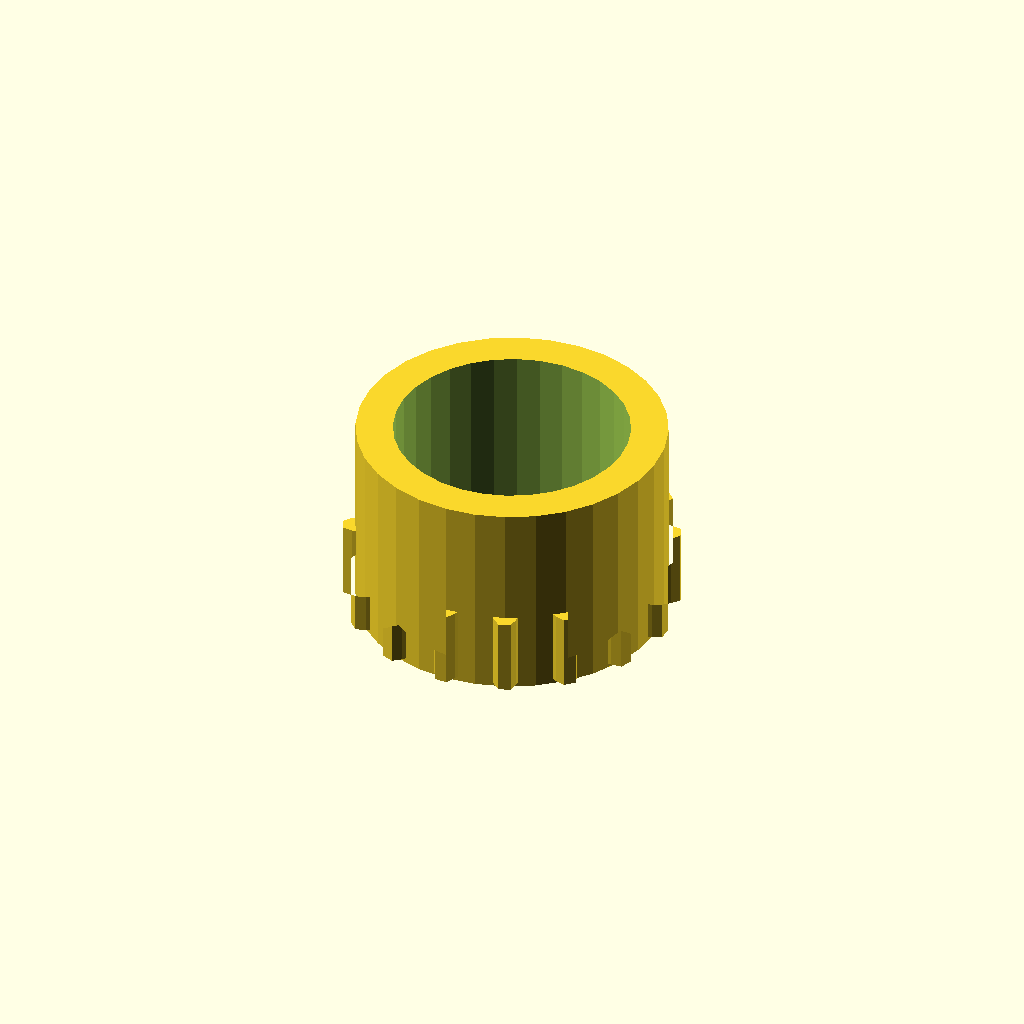
Cell 1: rendered with the file's own defaults.
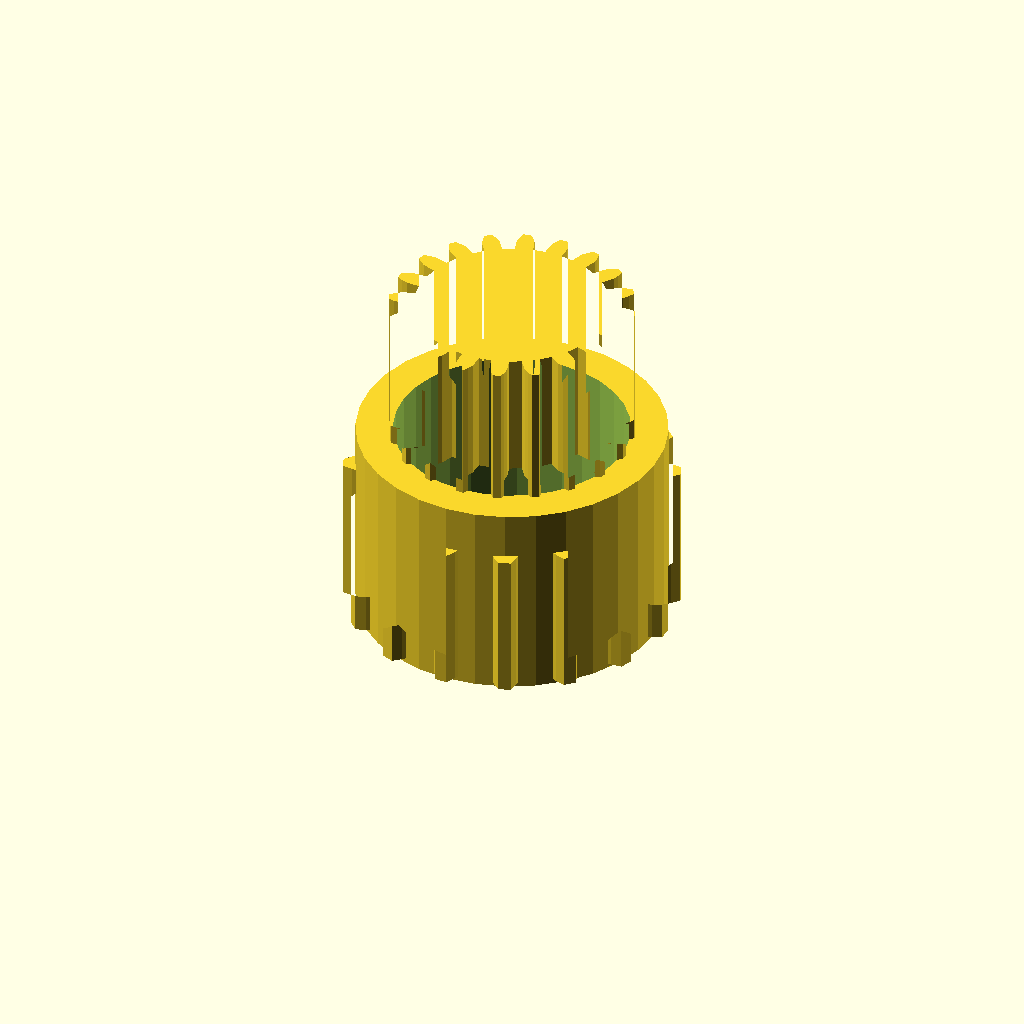
Cell 2: band_h = 16 (everything else at default).
One fixed orthographic camera (rotation 55°, 0°, 25°; colour scheme Cornfield) for every cell.
OpenSCAD source file optional_data/data/gen3/ringgears/part_0009.scad:
$fn = 32;

// ----------------------------------------------------------------------
// Two-module gear rim: z16 m2 and z20 m1.2, 21 mm wide
// ----------------------------------------------------------------------

// --- parameters (mm) ---
module_a = 2;             // first tooth module
teeth_a = 16;             // first band tooth count
module_b = 1.2;           // second tooth module
teeth_b = 20;             // second band tooth count
band_h = 8;               // height of one tooth band
web_t = 5;                // web thickness between the bands
total = 21;               // overall width over both bands
root_r = 13.5;            // root radius of the coarse band
hub_r = 16.7;             // hub radius
bore_d = 25.4;            // hub bore
hole_count = 6;           // lightening holes
hole_r = 9.75;            // lightening hole circle radius
hole_d = 4;               // lightening hole diameter

band_a = [[13.414, -1.521], [15.981, -1.553], [16.987, -1.192], [17.988, -0.666], [17.988, 0.666], [16.987, 1.192], [15.981, 1.553], [13.414, 1.521], [12.975, 3.728], [15.359, 4.681], [16.15, 5.399], [16.873, 6.269], [16.364, 7.498], [15.237, 7.602], [14.171, 7.551], [11.811, 6.538], [10.561, 8.41], [12.399, 10.202], [12.854, 11.168], [13.19, 12.249], [12.249, 13.19], [11.168, 12.854], [10.202, 12.399], [8.41, 10.561], [6.538, 11.811], [7.551, 14.171], [7.602, 15.237], [7.498, 16.364], [6.269, 16.873], [5.399, 16.15], [4.681, 15.359], [3.728, 12.975], [1.521, 13.414], [1.553, 15.981], [1.192, 16.987], [0.666, 17.988], [-0.666, 17.988], [-1.192, 16.987], [-1.553, 15.981], [-1.521, 13.414], [-3.728, 12.975], [-4.681, 15.359], [-5.399, 16.15], [-6.269, 16.873], [-7.498, 16.364], [-7.602, 15.237], [-7.551, 14.171], [-6.538, 11.811], [-8.41, 10.561], [-10.202, 12.399], [-11.168, 12.854], [-12.249, 13.19], [-13.19, 12.249], [-12.854, 11.168], [-12.399, 10.202], [-10.561, 8.41], [-11.811, 6.538], [-14.171, 7.551], [-15.237, 7.602], [-16.364, 7.498], [-16.873, 6.269], [-16.15, 5.399], [-15.359, 4.681], [-12.975, 3.728], [-13.414, 1.521], [-15.981, 1.553], [-16.987, 1.192], [-17.988, 0.666], [-17.988, -0.666], [-16.987, -1.192], [-15.981, -1.553], [-13.414, -1.521], [-12.975, -3.728], [-15.359, -4.681], [-16.15, -5.399], [-16.873, -6.269], [-16.364, -7.498], [-15.237, -7.602], [-14.171, -7.551], [-11.811, -6.538], [-10.561, -8.41], [-12.399, -10.202], [-12.854, -11.168], [-13.19, -12.249], [-12.249, -13.19], [-11.168, -12.854], [-10.202, -12.399], [-8.41, -10.561], [-6.538, -11.811], [-7.551, -14.171], [-7.602, -15.237], [-7.498, -16.364], [-6.269, -16.873], [-5.399, -16.15], [-4.681, -15.359], [-3.728, -12.975], [-1.521, -13.414], [-1.553, -15.981], [-1.192, -16.987], [-0.666, -17.988], [0.666, -17.988], [1.192, -16.987], [1.553, -15.981], [1.521, -13.414], [3.728, -12.975], [4.681, -15.359], [5.399, -16.15], [6.269, -16.873], [7.498, -16.364], [7.602, -15.237], [7.551, -14.171], [6.538, -11.811], [8.41, -10.561], [10.202, -12.399], [11.168, -12.854], [12.249, -13.19], [13.19, -12.249], [12.854, -11.168], [12.399, -10.202], [10.561, -8.41], [11.811, -6.538], [14.171, -7.551], [15.237, -7.602], [16.364, -7.498], [16.873, -6.269], [16.15, -5.399], [15.359, -4.681], [12.975, -3.728]];
band_b = [[10.454, -0.977], [11.913, -0.955], [12.554, -0.733], [13.193, -0.417], [13.193, 0.417], [12.554, 0.733], [11.913, 0.955], [10.454, 0.977], [10.245, 2.302], [11.625, 2.773], [12.166, 3.182], [12.677, 3.681], [12.419, 4.473], [11.713, 4.577], [11.034, 4.59], [9.641, 4.16], [9.032, 5.355], [10.199, 6.229], [10.587, 6.786], [10.919, 7.418], [10.429, 8.092], [9.725, 7.972], [9.076, 7.775], [7.884, 6.935], [6.935, 7.884], [7.775, 9.076], [7.972, 9.725], [8.092, 10.429], [7.418, 10.919], [6.786, 10.587], [6.229, 10.199], [5.355, 9.032], [4.16, 9.641], [4.59, 11.034], [4.577, 11.713], [4.473, 12.419], [3.681, 12.677], [3.182, 12.166], [2.773, 11.625], [2.302, 10.245], [0.977, 10.454], [0.955, 11.913], [0.733, 12.554], [0.417, 13.193], [-0.417, 13.193], [-0.733, 12.554], [-0.955, 11.913], [-0.977, 10.454], [-2.302, 10.245], [-2.773, 11.625], [-3.182, 12.166], [-3.681, 12.677], [-4.473, 12.419], [-4.577, 11.713], [-4.59, 11.034], [-4.16, 9.641], [-5.355, 9.032], [-6.229, 10.199], [-6.786, 10.587], [-7.418, 10.919], [-8.092, 10.429], [-7.972, 9.725], [-7.775, 9.076], [-6.935, 7.884], [-7.884, 6.935], [-9.076, 7.775], [-9.725, 7.972], [-10.429, 8.092], [-10.919, 7.418], [-10.587, 6.786], [-10.199, 6.229], [-9.032, 5.355], [-9.641, 4.16], [-11.034, 4.59], [-11.713, 4.577], [-12.419, 4.473], [-12.677, 3.681], [-12.166, 3.182], [-11.625, 2.773], [-10.245, 2.302], [-10.454, 0.977], [-11.913, 0.955], [-12.554, 0.733], [-13.193, 0.417], [-13.193, -0.417], [-12.554, -0.733], [-11.913, -0.955], [-10.454, -0.977], [-10.245, -2.302], [-11.625, -2.773], [-12.166, -3.182], [-12.677, -3.681], [-12.419, -4.473], [-11.713, -4.577], [-11.034, -4.59], [-9.641, -4.16], [-9.032, -5.355], [-10.199, -6.229], [-10.587, -6.786], [-10.919, -7.418], [-10.429, -8.092], [-9.725, -7.972], [-9.076, -7.775], [-7.884, -6.935], [-6.935, -7.884], [-7.775, -9.076], [-7.972, -9.725], [-8.092, -10.429], [-7.418, -10.919], [-6.786, -10.587], [-6.229, -10.199], [-5.355, -9.032], [-4.16, -9.641], [-4.59, -11.034], [-4.577, -11.713], [-4.473, -12.419], [-3.681, -12.677], [-3.182, -12.166], [-2.773, -11.625], [-2.302, -10.245], [-0.977, -10.454], [-0.955, -11.913], [-0.733, -12.554], [-0.417, -13.193], [0.417, -13.193], [0.733, -12.554], [0.955, -11.913], [0.977, -10.454], [2.302, -10.245], [2.773, -11.625], [3.182, -12.166], [3.681, -12.677], [4.473, -12.419], [4.577, -11.713], [4.59, -11.034], [4.16, -9.641], [5.355, -9.032], [6.229, -10.199], [6.786, -10.587], [7.418, -10.919], [8.092, -10.429], [7.972, -9.725], [7.775, -9.076], [6.935, -7.884], [7.884, -6.935], [9.076, -7.775], [9.725, -7.972], [10.429, -8.092], [10.919, -7.418], [10.587, -6.786], [10.199, -6.229], [9.032, -5.355], [9.641, -4.16], [11.034, -4.59], [11.713, -4.577], [12.419, -4.473], [12.677, -3.681], [12.166, -3.182], [11.625, -2.773], [10.245, -2.302]];

difference() {
  union() {
    /* tooth band A, overlapping the web by 0.4 mm */
    linear_extrude(height = band_h + 0.4) polygon(band_a);
    /* web */
    translate([0, 0, band_h - 0.4]) cylinder(h = web_t + 0.8, d = 2 * root_r);
    /* tooth band B */
    translate([0, 0, band_h + web_t]) linear_extrude(height = band_h + 0.4) polygon(band_b);
    /* hub */
    translate([0, 0, -0.5]) cylinder(h = total + 1.0, d = 2 * hub_r);
  }
  /* bore */
  translate([0, 0, -2.5]) cylinder(h = total + 5, d = bore_d);
  /* lightening holes through the web */
  for (i = [0 : hole_count - 1]) {
    a = i * 360 / hole_count;
    translate([hole_r * cos(a), hole_r * sin(a), -2.5]) cylinder(h = total + 5, d = hole_d);
  }
}
Parameter table extracted from the source (name, type, default, range or options):
module_a: number, default 2
teeth_a: number, default 16
module_b: number, default 1.2
teeth_b: number, default 20
band_h: number, default 8
web_t: number, default 5
total: number, default 21
root_r: number, default 13.5
hub_r: number, default 16.7
bore_d: number, default 25.4
hole_count: number, default 6
hole_r: number, default 9.75
hole_d: number, default 4
